Image classification data set "images" (dontlikejs/data on GitHub). Class labels (3): moderate fog, thick fog, thin fog.

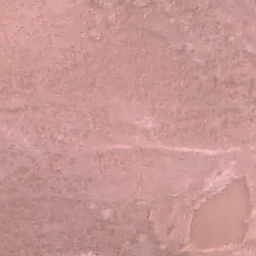
Label: moderate fog

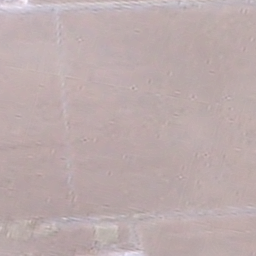
Label: thick fog

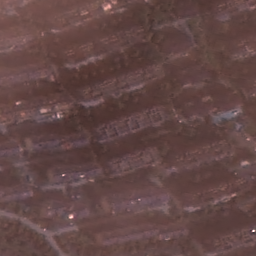
Label: thin fog

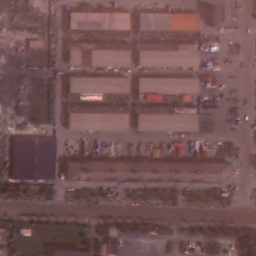
Label: thin fog

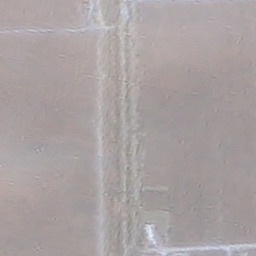
Label: moderate fog

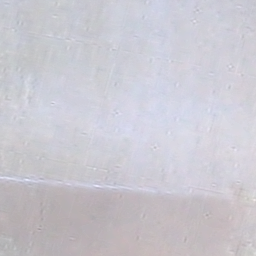
Label: thick fog
